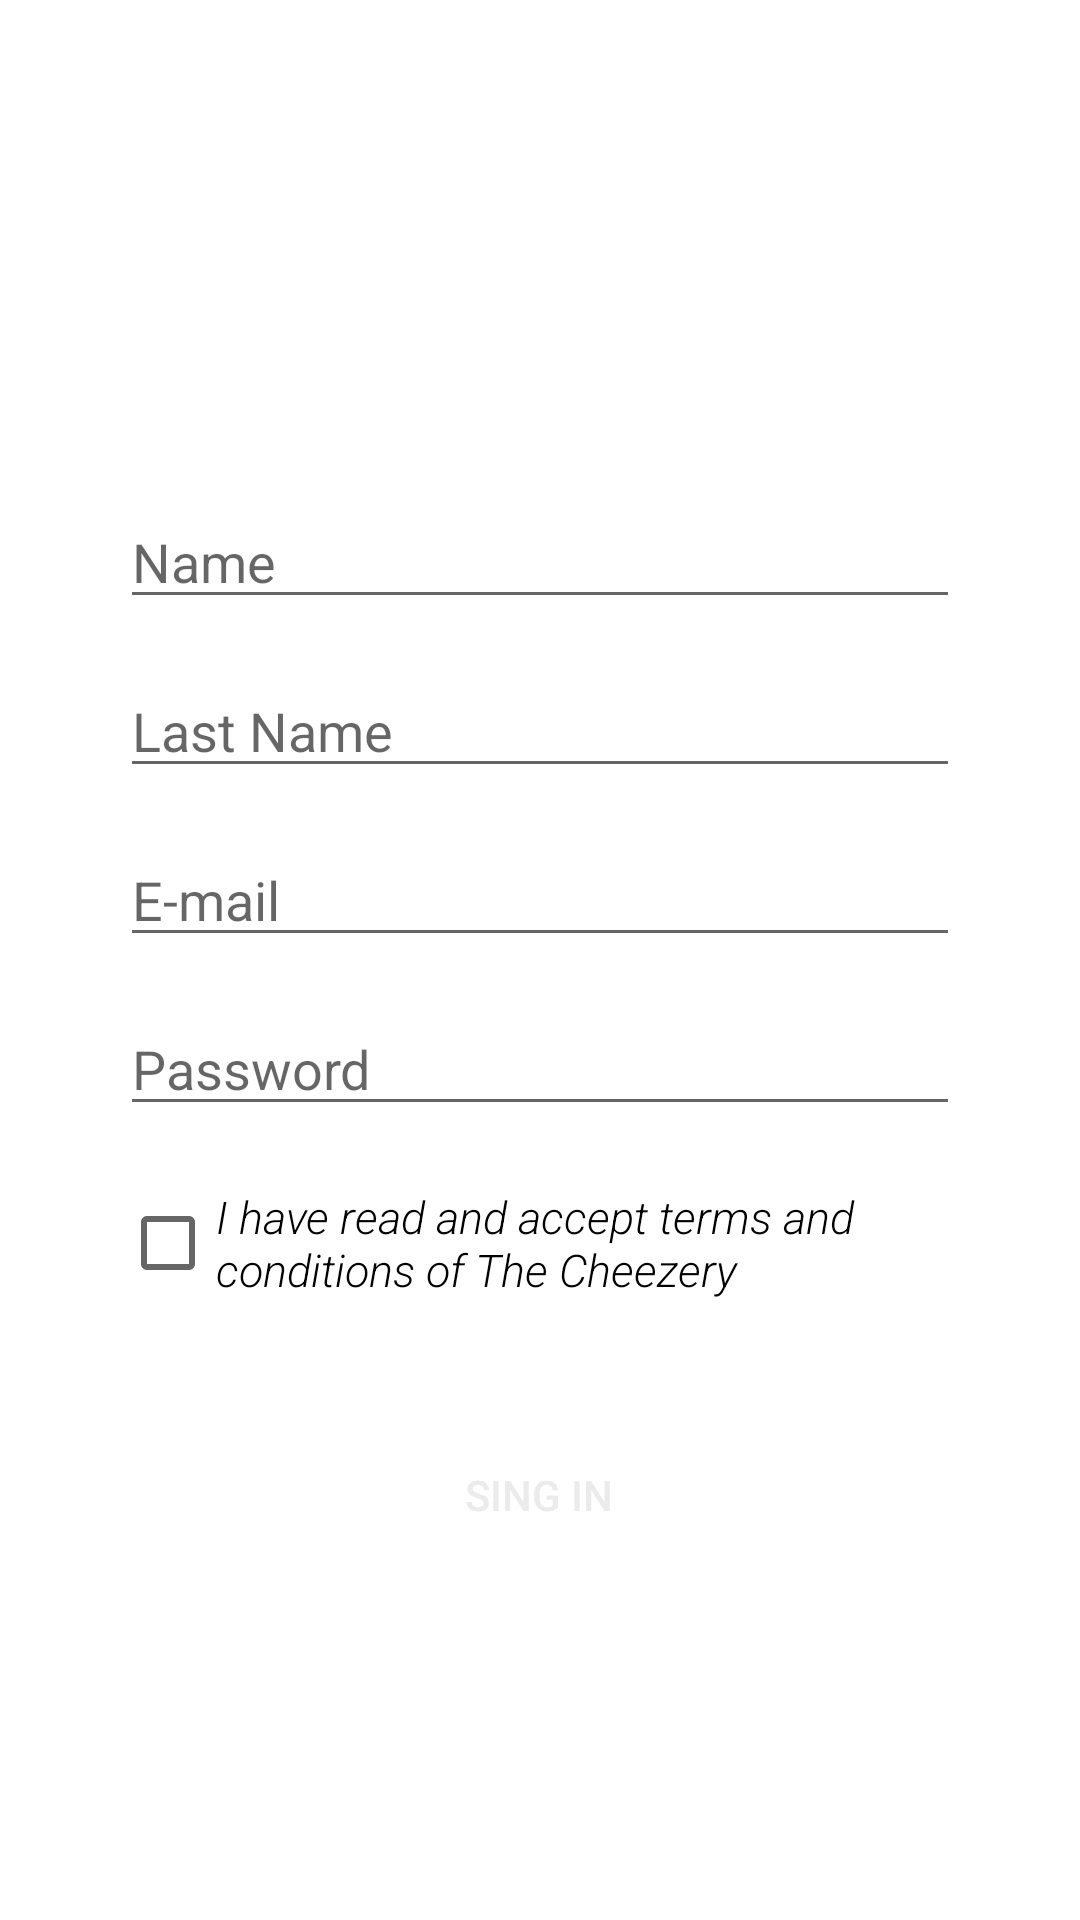

Reconstruct the res/layout file that produces this screen, plus the resources it refers to.
<!-- AndroidManifest.xml: application theme Theme.TheCheezary -->
<!-- res/layout/activity_register_.xml -->
<?xml version="1.0" encoding="utf-8"?>
<LinearLayout xmlns:android="http://schemas.android.com/apk/res/android"
    xmlns:app="http://schemas.android.com/apk/res-auto"
    xmlns:tools="http://schemas.android.com/tools"
    android:layout_width="match_parent"
    android:orientation="vertical"
    android:background="@color/white"
    android:layout_height="match_parent"
    android:paddingHorizontal="40dp"
    tools:context=".Register_Activity">

    <ImageView
        android:layout_width="215dp"
        android:layout_height="65dp"
        android:src="@drawable/hello"
        android:layout_marginTop="45dp"
        android:layout_marginBottom="40dp"
        android:layout_gravity="center_horizontal"
        />
    
    <EditText
        android:layout_width="match_parent"
        android:layout_height="wrap_content"
        android:hint="@string/name"
        android:inputType="text"
        android:layout_marginTop="@dimen/input_margin"
        />

    <EditText
        android:layout_width="match_parent"
        android:layout_height="wrap_content"
        android:hint="@string/last_name"
        android:inputType="text"
        android:layout_marginTop="@dimen/input_margin"
        />

    <EditText
        android:layout_width="match_parent"
        android:layout_height="wrap_content"
        android:hint="@string/Email"
        android:inputType="textEmailAddress"
        android:layout_marginTop="@dimen/input_margin"
        />

    <EditText
        android:layout_width="match_parent"
        android:layout_height="wrap_content"
        android:hint="@string/password"
        android:inputType="textPassword"
        android:layout_marginTop="@dimen/input_margin"
        />

    <CheckBox
        android:layout_width="match_parent"
        android:layout_height="wrap_content"
        android:text="@string/terms"
        android:textStyle="italic"
        android:textSize="15sp"
        android:fontFamily="sans-serif-light"
        android:layout_marginTop="@dimen/input_margin"
        />

    <Button
        android:layout_width="219dp"
        android:layout_height="40dp"
        android:background="@drawable/round_button"
        android:text="@string/sing_in"
        android:textColor="@color/dusty_white"
        android:layout_gravity="center_horizontal"
        android:layout_marginTop="40dp"
        android:id="@+id/button_sing_in"
        />

</LinearLayout>
<!-- resources referenced by this layout -->
<resources>
  <color name="dusty_white">#ebebeb</color>
  <color name="white">#FFFFFFFF</color>
  <dimen name="input_margin">15dp</dimen>
  <string name="Email">E-mail</string>
  <string name="last_name">Last Name</string>
  <string name="name">Name</string>
  <string name="password">Password</string>
  <string name="sing_in">Sing in</string>
  <string name="terms">I have read and accept terms and conditions of The Cheezery</string>
  <style name="Theme.TheCheezary" parent="Theme.MaterialComponents.DayNight.DarkActionBar">
          
          <item name="colorPrimary">@color/very_purple</item>
          <item name="colorPrimaryVariant">@color/less_purple</item>
          <item name="colorOnPrimary">@color/dusty_white</item>
          
          <item name="colorSecondary">@color/pinky</item>
          <item name="colorSecondaryVariant">@color/last_pink</item>
          <item name="colorOnSecondary">@color/black</item>
          
          <item name="android:statusBarColor" tools:targetApi="l">?attr/colorPrimaryVariant</item>
          
      </style>
  <color name="very_purple">#973970</color>
  <color name="less_purple">#b2108d</color>
  <color name="pinky">#c50390</color>
  <color name="last_pink">#ef029d</color>
  <color name="black">#FF000000</color>
</resources>
